Photos from the image-classification dataset "fissura_dataset_augmented" in the GitHub repository Inteli-College/2025-1B-T12-EC06-G01. Its 2 classes are: fissura retracao, fissura termica.

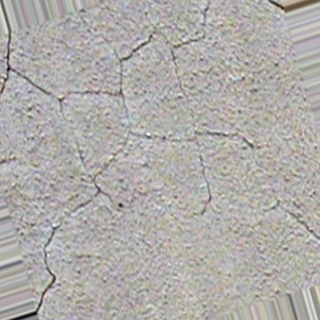
Label: fissura retracao

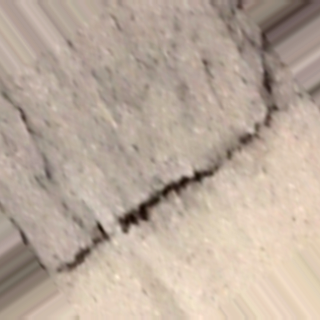
Label: fissura termica

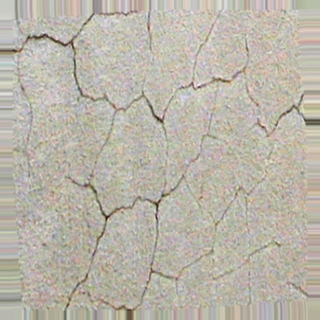
Label: fissura retracao

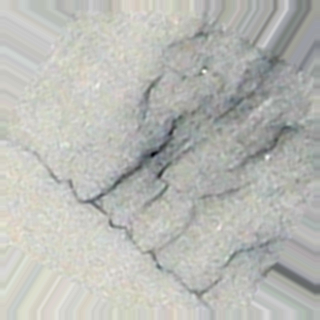
Label: fissura retracao

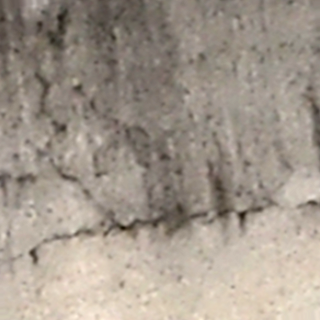
Label: fissura termica

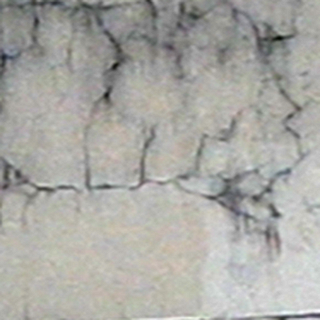
Label: fissura termica
